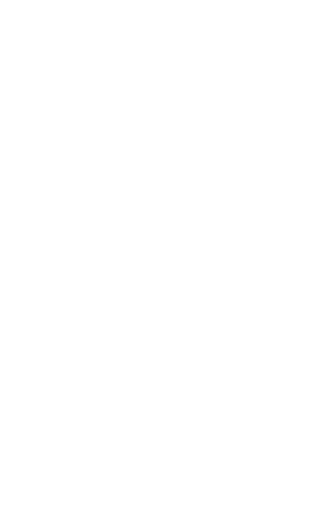
t = 0.00 s
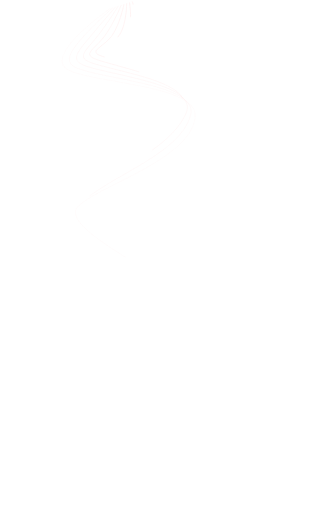
t = 1.67 s
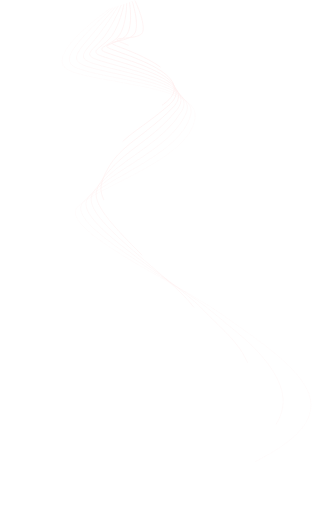
t = 2.46 s
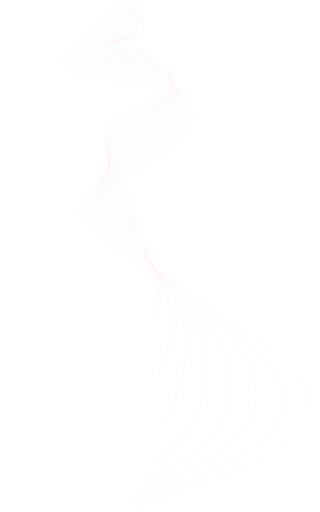
t = 3.26 s
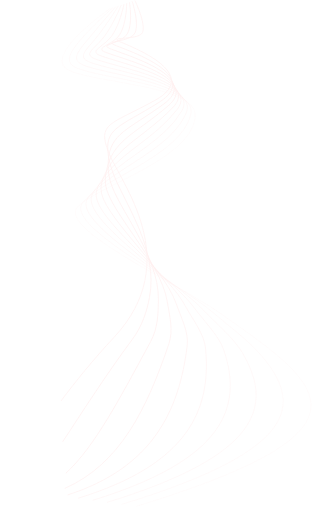
t = 4.06 s
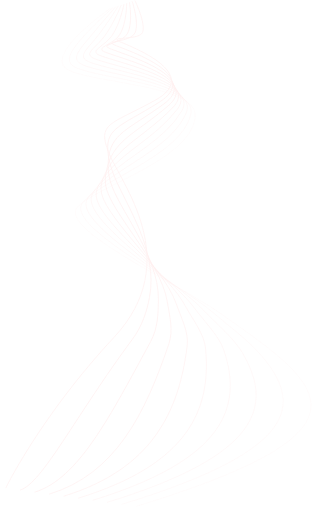
t = 5.00 s

The animated SVG that drew these frames (rendered in a browser with its animation timeline set to each time). Animation: 2 CSS @keyframes rules; one cycle of 5.00 s.

<?xml version="1.0" encoding="UTF-8"?> <!--?xml version="1.0" encoding="utf-8"?--> <!-- Generator: Adobe Illustrator 22.0.1, SVG Export Plug-In . SVG Version: 6.00 Build 0) --> <svg xmlns="http://www.w3.org/2000/svg" xmlns:xlink="http://www.w3.org/1999/xlink" id="Capa_1" x="0px" y="0px" viewBox="0 0 750.2 1201.7" style="" xml:space="preserve"> <style type="text/css"> .st0{opacity:0.76;} .st1{opacity:0.36;fill:none;stroke:#FFCFCF;stroke-width:0.5486;stroke-miterlimit:10;} .st2{opacity:0.4311;fill:none;stroke:#FFD2D2;stroke-width:0.7099;stroke-miterlimit:10;} .st3{opacity:0.5022;fill:none;stroke:#FFD6D6;stroke-width:0.8712;stroke-miterlimit:10;} .st4{opacity:0.5733;fill:none;stroke:#FFD9D9;stroke-width:1.0324;stroke-miterlimit:10;} .st5{opacity:0.6444;fill:none;stroke:#FFDDDD;stroke-width:1.1937;stroke-miterlimit:10;} .st6{opacity:0.7156;fill:none;stroke:#FFE0E0;stroke-width:1.355;stroke-miterlimit:10;} .st7{opacity:0.7867;fill:none;stroke:#FFE4E4;stroke-width:1.5162;stroke-miterlimit:10;} .st8{opacity:0.8578;fill:none;stroke:#FFE7E7;stroke-width:1.6775;stroke-miterlimit:10;} .st9{opacity:0.9289;fill:none;stroke:#FFEBEB;stroke-width:1.8387;stroke-miterlimit:10;} .st10{fill:none;stroke:#FFEEEE;stroke-width:2;stroke-miterlimit:10;} </style> <g class="st0"> <path class="st1 WnJkZDJB_0" d="M258.1,19.9c0,0-165.6,114.9-95.3,145.7s300.6,35.3,294.8,107.7c-8,100.1-222.5,160.2-274.8,211.1 s231.6,178.9,334.5,251.3c236,166,395.2,271.1-198.6,452.9"></path> <path class="st2 WnJkZDJB_1" d="M264.6,17.9c0,0-42.4,37.1-72.9,72.1c-24.4,28-42.8,54.4-16.3,67.4c4.8,2.4,11.2,4.9,19.6,7.4 c81,24.2,268.2,38.6,252.1,104.4c-17.7,72.2-125.3,119.8-196.8,164c-24.8,15.3-45.8,28.9-56.7,42.7 c-42,53.1,214.3,180.4,302.9,255.2c43.6,36.8,85.7,68.1,114.3,100.9c103.2,118.7,86.7,225.5-326,351.9"></path> <path class="st3 WnJkZDJB_2" d="M271.1,15.8c0,0-33.9,39-61.5,72.3c-21.9,26.4-43,48.7-21.5,61c3.7,2.2,9.3,4.8,18.1,7.5 c75.6,23.6,257.6,43.1,230.4,108.3c-29.2,70.1-125.2,113-185.7,158.9c-20.6,15.6-38.2,29-46.6,43.4 C172.5,522.4,401,648.6,475.6,726.4c35.6,37.1,72.3,67.1,92.2,100.6c74.2,124.9,44.1,241.5-317,352.1"></path> <path class="st4 WnJkZDJB_3" d="M277.5,13.8c0,0-25.4,40.8-50.1,72.4c-19.5,24.9-43,42.9-26.7,54.6c2.7,1.9,7.5,4.6,16.6,7.6 c70.1,22.7,247.2,47.5,208.8,112.3c-40.4,68.1-124.6,105.7-174.6,153.8c-16.3,15.7-30.7,29-36.4,44.2 c-21.6,57.1,178.8,181.5,239.7,263c27.7,37,58.8,66.8,70.1,100.2c45.2,133.6,1.5,257.6-308.1,352.4"></path> <path class="st5 WnJkZDJB_4" d="M284,11.8c0,0-16.9,42.7-38.8,72.6c-17,23.3-44.6,39.2-31.9,48.3c1.3,2,5.7,4.5,15.1,7.7 c64.7,21.8,237.1,52,187.1,116.3c-51.4,66.2-123.9,97.7-163.6,148.7c-12.1,15.5-23.1,29-26.2,44.9C214.2,509,386.9,630.9,433.9,717 c19.9,36.5,44.7,67,48,99.8c14.5,144.5-41.1,273.6-299.1,352.6"></path> <path class="st6 WnJkZDJB_5" d="M290.5,9.7c0,0-8.5,44.5-27.4,72.8c-14.6,21.7-45.1,34-37.1,41.9c0.2,1.9,3.8,4.3,13.6,7.7 c59.3,20.8,227,56.7,165.5,120.3c-62.3,64.4-123.3,88.8-152.5,143.6c-8,15-15.6,29-16.1,45.6c-1.7,60.7,144.1,179,176.5,270.7 c12.6,35.6,29.9,67.4,25.9,99.5c-19.3,155.9-83.7,289.7-290.1,352.9"></path> <path class="st7 WnJkZDJB_6" d="M296.9,7.7c0,0,0,46.3-16,72.9c-12.1,20.2-45.6,28.8-42.3,35.5c-1,1.7,2,4.1,12.1,7.8 c54,19.6,217.1,61.5,143.8,124.3c-73.1,62.7-123.7,78.9-141.4,138.5c-4.2,14.3-8.1,29-5.9,46.4c8.1,62.5,128.4,176.7,144.9,274.6 c5.8,34.4,14.6,67.4,3.9,99.1c-56.1,166-126.3,305.8-281.1,353.1"></path> <path class="st8 WnJkZDJB_7" d="M303.4,5.6c0,0,8.4,48.1-4.7,73.1c-9.7,18.6-46.1,23.7-47.5,29.1c-2.1,1.6,0.1,3.9,10.6,7.9 C310.6,134.2,469,182.1,384.1,244c-84,61.1-126.1,68.8-130.3,133.4c-0.9,13.5-0.7,29.1,4.3,47.1C275.8,488.8,372.7,599,371.3,703 c-0.5,33.2-1,67.1-18.2,98.8c-94.5,173.8-169,321.8-272.2,353.4"></path> <path class="st9 WnJkZDJB_8" d="M309.9,3.6c0,0,16.8,49.9,6.7,73.2c-7.3,17-46.3,19.1-52.7,22.7c-3.1,1.8-1.7,3.7,9.2,8 c43.4,17.2,197.2,71.4,100.5,132.2C278.8,299.4,243,299.4,254.3,368c2.1,12.9,6.7,29.1,14.4,47.8c27.4,66.4,102.7,173.4,81.7,282.4 c-6.3,32.5-16.5,66.3-40.3,98.4C176.8,976.2,98.5,1134.5,46.9,1150.3"></path> <path class="st10 WnJkZDJB_9" d="M316.4,1.6c0,0,25.1,51.7,18.1,73.4s-88.4,8.6-50.2,24.4s187.2,76.5,78.9,136.2 c-105.6,58.2-136.3,52.3-108.2,123.2s179.2,253.7,12.2,432.9c-171.5,184-254.2,353.9-254.2,353.9"></path> </g> <style data-made-with="vivus-instant">.WnJkZDJB_0{stroke-dasharray:2128 2130;stroke-dashoffset:2129;animation:WnJkZDJB_draw 3333ms ease-in-out 0ms forwards;}.WnJkZDJB_1{stroke-dasharray:1990 1992;stroke-dashoffset:1991;animation:WnJkZDJB_draw 3333ms ease-in-out 185ms forwards;}.WnJkZDJB_2{stroke-dasharray:1863 1865;stroke-dashoffset:1864;animation:WnJkZDJB_draw 3333ms ease-in-out 370ms forwards;}.WnJkZDJB_3{stroke-dasharray:1750 1752;stroke-dashoffset:1751;animation:WnJkZDJB_draw 3333ms ease-in-out 555ms forwards;}.WnJkZDJB_4{stroke-dasharray:1653 1655;stroke-dashoffset:1654;animation:WnJkZDJB_draw 3333ms ease-in-out 740ms forwards;}.WnJkZDJB_5{stroke-dasharray:1572 1574;stroke-dashoffset:1573;animation:WnJkZDJB_draw 3333ms ease-in-out 925ms forwards;}.WnJkZDJB_6{stroke-dasharray:1512 1514;stroke-dashoffset:1513;animation:WnJkZDJB_draw 3333ms ease-in-out 1111ms forwards;}.WnJkZDJB_7{stroke-dasharray:1475 1477;stroke-dashoffset:1476;animation:WnJkZDJB_draw 3333ms ease-in-out 1296ms forwards;}.WnJkZDJB_8{stroke-dasharray:1462 1464;stroke-dashoffset:1463;animation:WnJkZDJB_draw 3333ms ease-in-out 1481ms forwards;}.WnJkZDJB_9{stroke-dasharray:1473 1475;stroke-dashoffset:1474;animation:WnJkZDJB_draw 3333ms ease-in-out 1666ms forwards;}@keyframes WnJkZDJB_draw{100%{stroke-dashoffset:0;}}@keyframes WnJkZDJB_fade{0%{stroke-opacity:1;}95.65217391304348%{stroke-opacity:1;}100%{stroke-opacity:0;}}</style></svg> 